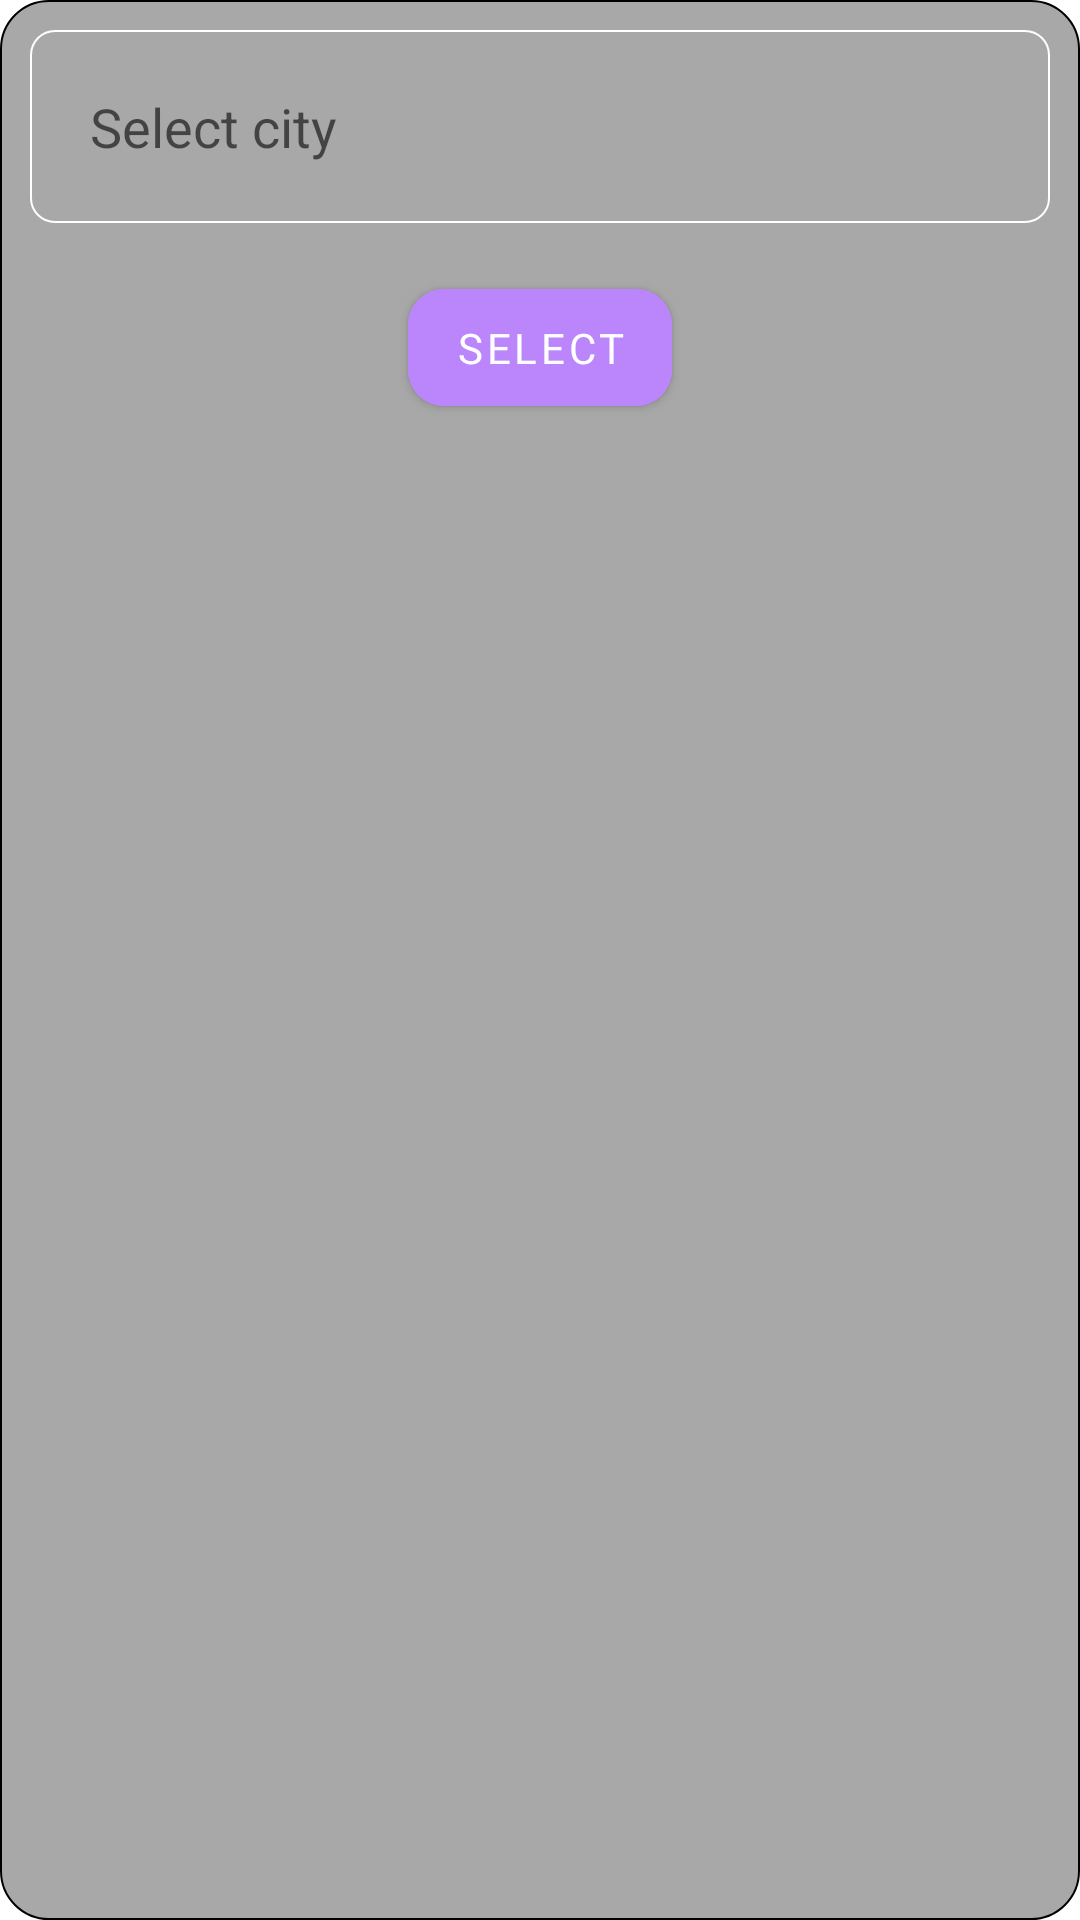

Android layout source for this screen:
<!-- AndroidManifest.xml: application theme Theme.NewWeather -->
<!-- res/layout/fragment_city_selector.xml -->
<?xml version="1.0" encoding="utf-8"?>
<androidx.constraintlayout.widget.ConstraintLayout xmlns:android="http://schemas.android.com/apk/res/android"
    xmlns:app="http://schemas.android.com/apk/res-auto"
    android:layout_width="match_parent"
    android:layout_height="wrap_content"
    android:background="@drawable/bg_select">

    <AutoCompleteTextView
        android:id="@+id/tv_auto_complate"
        android:layout_width="match_parent"
        android:layout_height="wrap_content"
        android:layout_margin="10dp"
        android:background="@drawable/bg_sp"
        android:hint="@string/tv_select_city"
        android:padding="20dp"
        app:layout_constraintStart_toStartOf="parent"
        app:layout_constraintTop_toTopOf="parent" />

    <com.google.android.material.button.MaterialButton

        android:id="@+id/selectButton"
        android:layout_width="wrap_content"
        android:layout_height="wrap_content"
        android:layout_gravity="center_horizontal"
        android:layout_marginTop="16dp"
        android:backgroundTint="@color/purple_200"
        android:fontFamily="@font/barlow_bold"
        android:padding="10dp"
        android:text="@string/tv_select"
        android:textColor="@color/white"
        android:textSize="14dp"
        app:cornerRadius="12dp"
        app:layout_constraintEnd_toEndOf="@id/tv_auto_complate"
        app:layout_constraintStart_toStartOf="@id/tv_auto_complate"
        app:layout_constraintTop_toBottomOf="@id/tv_auto_complate" />

</androidx.constraintlayout.widget.ConstraintLayout>
<!-- resources referenced by this layout -->
<resources>
  <color name="purple_200">#FFBB86FC</color>
  <color name="white">#FFFFFFFF</color>
  <!-- drawable bg_select (drawable) -->
  <?xml version="1.0" encoding="utf-8"?>
  <shape xmlns:android="http://schemas.android.com/apk/res/android">
      <corners android:radius="16dp"/>
      <stroke android:color="@color/black" android:width="0.5dp"/>
      <solid android:color="@color/grey"/>
  
  </shape>
  <!-- drawable bg_sp (drawable) -->
  <?xml version="1.0" encoding="utf-8"?>
  <shape xmlns:android="http://schemas.android.com/apk/res/android">\
      <stroke android:color="@color/white" android:width="0.5dp"/>
      <corners android:radius="8dp"/>
  </shape>
  <string name="tv_select">Select</string>
  <string name="tv_select_city">Select city</string>
  <style name="Theme.NewWeather" parent="Theme.MaterialComponents.DayNight.DarkActionBar">
          
          <item name="colorPrimary">@color/purple_500</item>
          <item name="colorPrimaryVariant">@color/purple_700</item>
          <item name="colorOnPrimary">@color/white</item>
          
          <item name="colorSecondary">@color/teal_200</item>
          <item name="colorSecondaryVariant">@color/teal_700</item>
          <item name="colorOnSecondary">@color/black</item>
          
          <item name="android:statusBarColor">?attr/colorPrimaryVariant</item>
          
      </style>
  <color name="black">#FF000000</color>
  <color name="grey">#A8A8A8</color>
  <color name="purple_500">#FF6200EE</color>
  <color name="purple_700">#FF3700B3</color>
  <color name="teal_200">#FF03DAC5</color>
  <color name="teal_700">#FF018786</color>
</resources>
